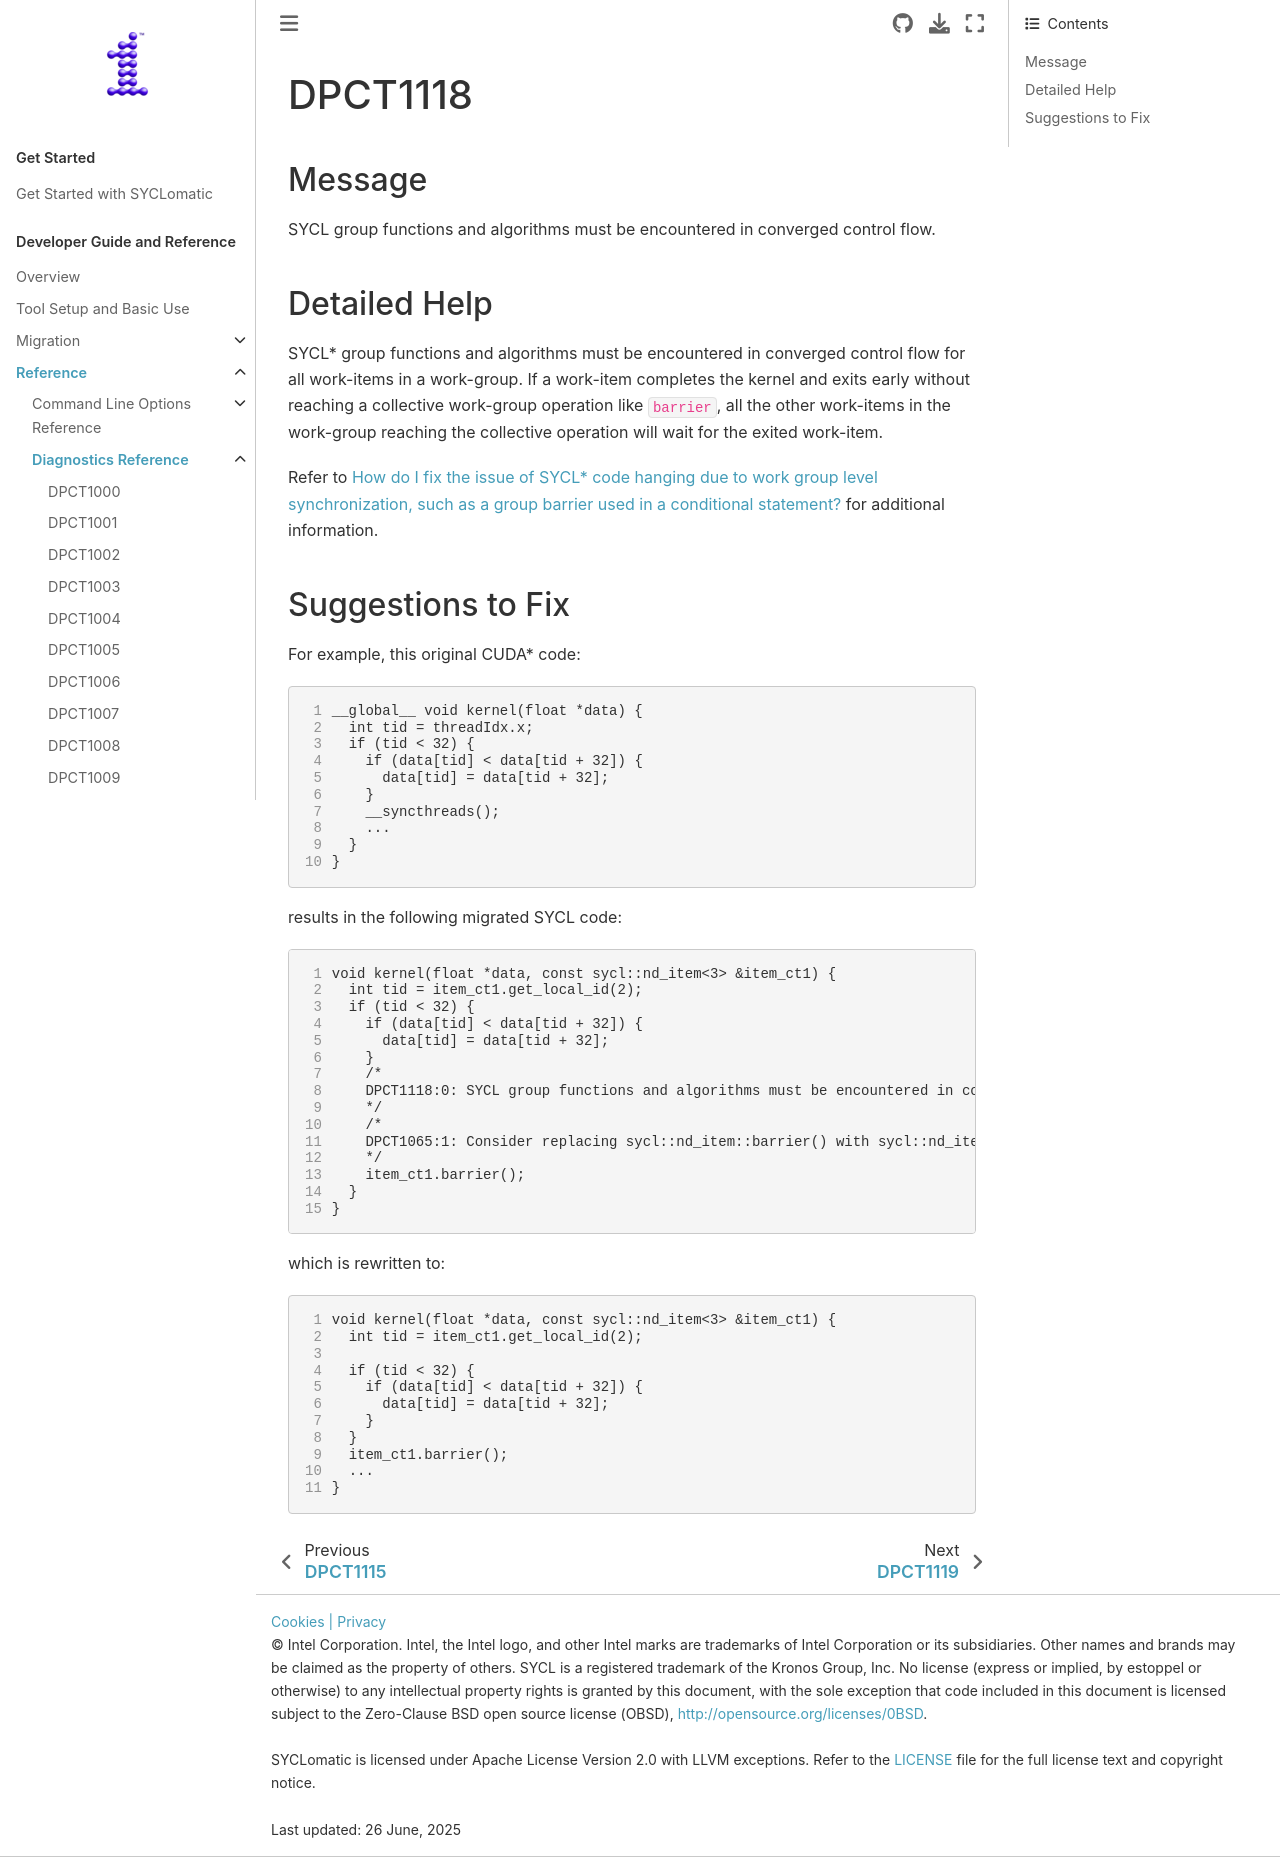

repository: oneapi-src/SYCLomatic · page: dev_guide/reference/diagnostic_ref/dpct1118.html · generator: sphinx

.. _DPCT1118:

DPCT1118
========

Message
-------

.. _msg-1118-start:

SYCL group functions and algorithms must be encountered in converged control flow.

.. _msg-1118-end:

Detailed Help
-------------

SYCL\* group functions and algorithms must be encountered in converged control
flow for all work-items in a work-group. If a work-item completes the kernel and
exits early without reaching a collective work-group operation like ``barrier``,
all the other work-items in the work-group reaching the collective operation will
wait for the exited work-item.

Refer to :ref:`faq-hang-wg-synch` for additional information.

Suggestions to Fix
------------------

For example, this original CUDA* code:

.. code-block:: cpp
   :linenos:

   __global__ void kernel(float *data) {
     int tid = threadIdx.x;
     if (tid < 32) {
       if (data[tid] < data[tid + 32]) {
         data[tid] = data[tid + 32];
       }
       __syncthreads();
       ...
     }
   }



results in the following migrated SYCL code:

.. code-block:: cpp
   :linenos:

   void kernel(float *data, const sycl::nd_item<3> &item_ct1) {
     int tid = item_ct1.get_local_id(2);
     if (tid < 32) {
       if (data[tid] < data[tid + 32]) {
         data[tid] = data[tid + 32];
       }
       /*
       DPCT1118:0: SYCL group functions and algorithms must be encountered in converged control flow. You should check this condition holds.
       */
       /*
       DPCT1065:1: Consider replacing sycl::nd_item::barrier() with sycl::nd_item::barrier(sycl::access::fence_space::local_space) for better performance if there is no access to global memory.
       */
       item_ct1.barrier();
     }
   }



which is rewritten to:

.. code-block:: cpp
   :linenos:

   void kernel(float *data, const sycl::nd_item<3> &item_ct1) {
     int tid = item_ct1.get_local_id(2);

     if (tid < 32) {
       if (data[tid] < data[tid + 32]) {
         data[tid] = data[tid + 32];
       }
     }
     item_ct1.barrier();
     ...
   }
